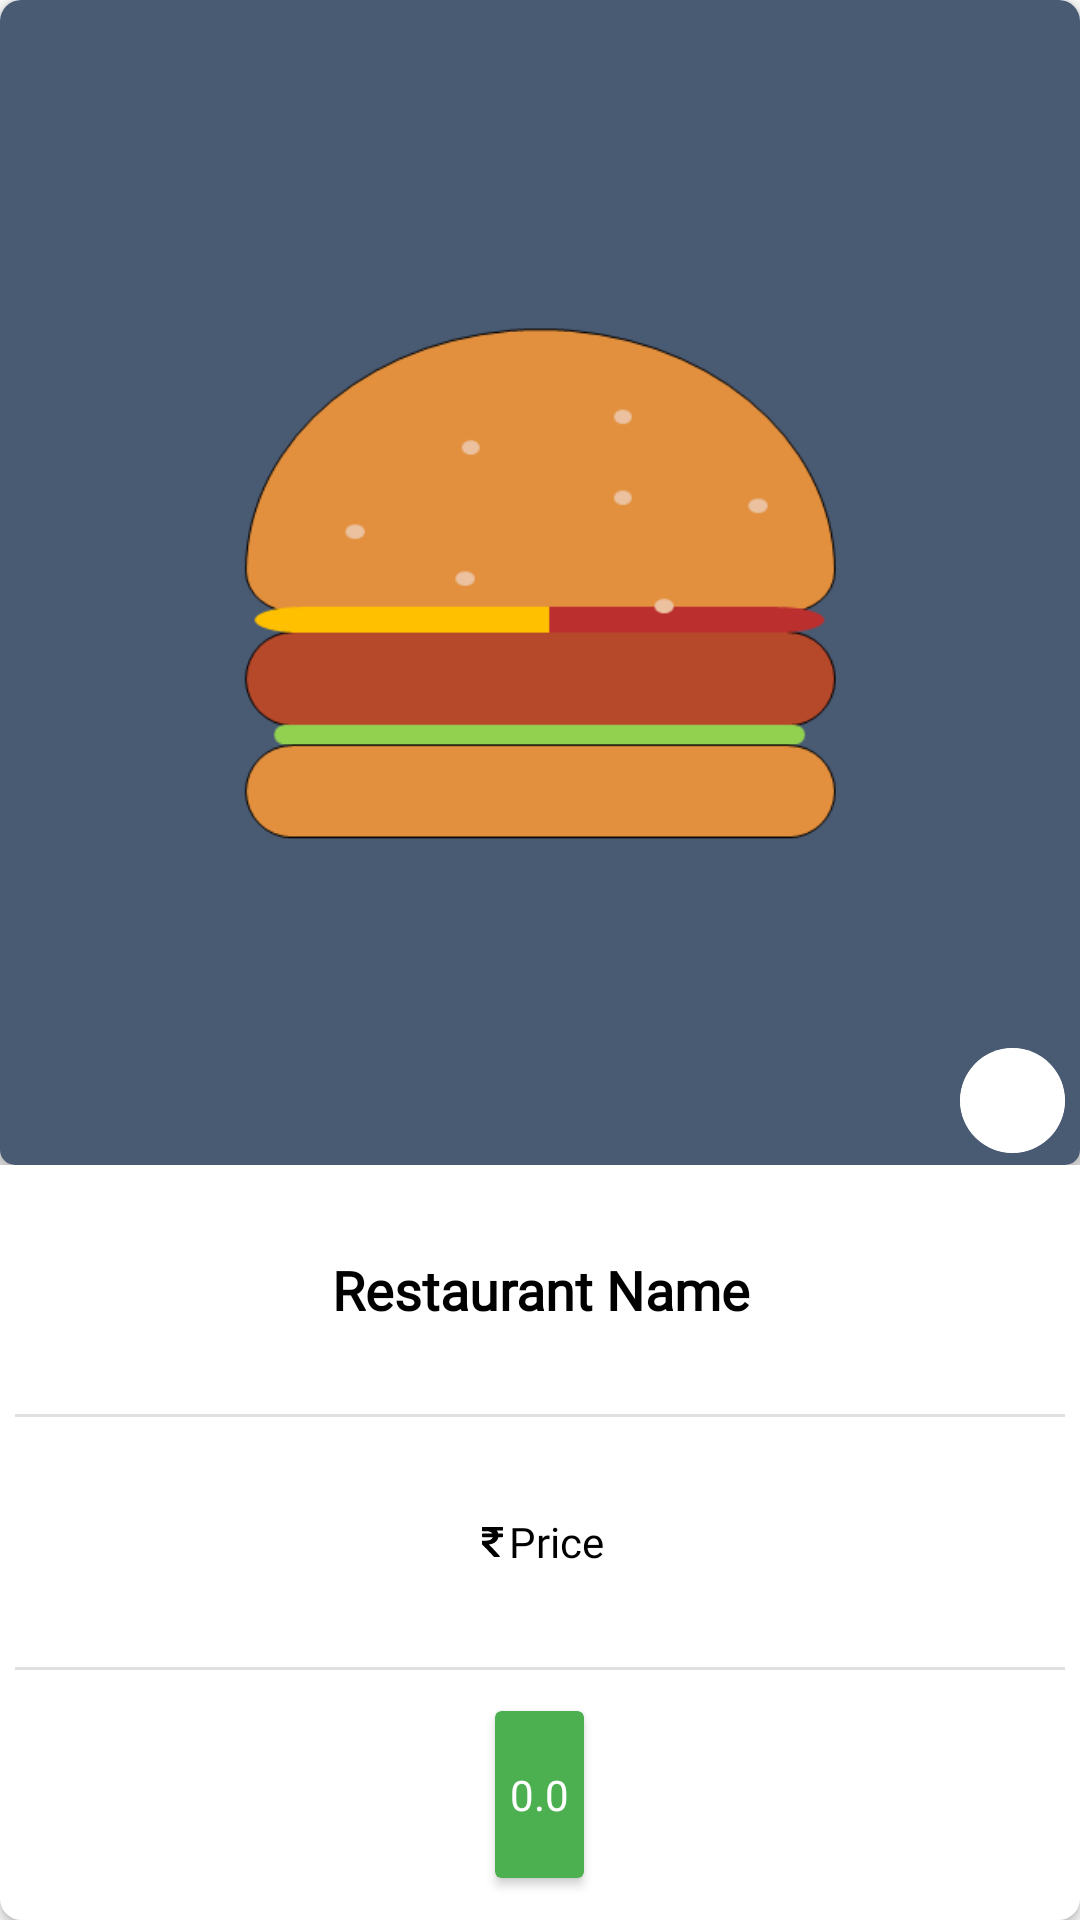

This screen was rendered from an Android layout file. Write that file and the resources it references.
<!-- AndroidManifest.xml: application theme AppTheme.NoActionBar -->
<!-- res/layout/recycler_favourite_list.xml -->
<?xml version="1.0" encoding="utf-8"?>
<androidx.cardview.widget.CardView xmlns:android="http://schemas.android.com/apk/res/android"
    xmlns:app="http://schemas.android.com/apk/res-auto"
    android:layout_width="match_parent"
    android:layout_height="240dp"
    android:layout_margin="3dp"
    android:background="#ffffff"
    android:elevation="5dp"
    android:orientation="vertical"
    app:cardCornerRadius="7dp">

    <LinearLayout
        android:id="@+id/linearLayoutFavouriteRestaurant"
        android:layout_width="match_parent"
        android:layout_height="match_parent"
        android:orientation="vertical"
        android:weightSum="4.6">

        <RelativeLayout
            android:layout_width="match_parent"
            android:layout_height="0dp"
            android:layout_weight="2.8"
            android:background="@color/lightGrey">

            <androidx.cardview.widget.CardView
                android:layout_width="match_parent"
                android:layout_height="match_parent"
                android:layout_centerInParent="true"
                android:elevation="5dp"
                app:cardCornerRadius="5dp">

                <ImageView
                    android:id="@+id/imgFavoriteRestaurant"
                    android:layout_width="match_parent"
                    android:layout_height="match_parent"
                    android:scaleType="centerCrop"
                    android:src="@drawable/burger_icon" />
            </androidx.cardview.widget.CardView>

            <androidx.cardview.widget.CardView
                android:id="@+id/favCardView"
                android:layout_width="35dp"
                android:layout_height="35dp"
                android:layout_alignParentEnd="true"
                android:layout_alignParentBottom="true"
                android:layout_marginEnd="5dp"
                android:layout_marginBottom="4dp"
                android:background="#ffffff"
                android:elevation="5dp"
                app:cardCornerRadius="20dp">

                <ImageButton
                    android:id="@+id/iconFavouriteRestaurant"
                    android:layout_width="match_parent"
                    android:layout_height="match_parent"
                    android:paddingStart="5dp"
                    android:paddingTop="7dp"
                    android:paddingEnd="5dp"
                    android:paddingBottom="4dp"
                    android:background="#ffffff"
                    android:scaleType="fitCenter"
                    android:src="@drawable/favourite_dark" />
            </androidx.cardview.widget.CardView>
        </RelativeLayout>

        <TextView
            android:id="@+id/txtRestaurantName"
            android:layout_width="match_parent"
            android:layout_height="0dp"
            android:layout_weight="0.6"
            android:fontFamily="@font/raleway"
            android:gravity="center"
            android:text="@string/restaurant_name"
            android:textColor="#000000"
            android:textSize="18sp"
            android:textStyle="bold" />

        <View
            android:layout_width="match_parent"
            android:layout_height="1dp"
            android:layout_marginStart="5dp"
            android:layout_marginEnd="5dp"
            android:background="@color/lightGrey" />

        <RelativeLayout
            android:layout_width="match_parent"
            android:layout_height="0dp"
            android:layout_weight="0.6"
            android:gravity="center">

            <TextView
                android:id="@+id/txtRestaurantPrice"
                android:layout_width="wrap_content"
                android:layout_height="match_parent"
                android:drawableStart="@drawable/price_icon"
                android:fontFamily="@font/eina"
                android:gravity="center"
                android:text="@string/restaurant_price"
                android:textColor="@color/black"
                android:textSize="14sp" />

        </RelativeLayout>

        <View
            android:layout_width="match_parent"
            android:layout_height="1dp"
            android:layout_marginStart="5dp"
            android:layout_marginEnd="5dp"
            android:background="@color/lightGrey" />

        <View
            android:layout_width="wrap_content"
            android:layout_height="0dp"
            android:layout_weight="0.1" />

        <androidx.cardview.widget.CardView
            android:id="@+id/ratingCardView"
            android:layout_width="wrap_content"
            android:layout_height="0dp"
            android:layout_gravity="center"
            android:layout_weight="0.4"
            android:elevation="0dp"
            app:cardBackgroundColor="#4caf50">

            <TextView
                android:id="@+id/txtRestaurantRating"
                android:layout_width="wrap_content"
                android:layout_height="wrap_content"
                android:layout_gravity="center"
                android:layout_marginStart="5dp"
                android:layout_marginEnd="5dp"
                android:drawableStart="@drawable/star"
                android:drawablePadding="2dp"
                android:text="@string/rating"
                android:textColor="@color/white"
                android:textSize="14sp" />
        </androidx.cardview.widget.CardView>

        <View
            android:layout_width="wrap_content"
            android:layout_height="0dp"
            android:layout_weight="0.1" />

    </LinearLayout>
</androidx.cardview.widget.CardView>
<!-- resources referenced by this layout -->
<resources>
  <color name="black">#000000</color>
  <color name="lightGrey">#e0e0e0</color>
  <color name="white">#ffffff</color>
  <!-- drawable burger_icon: png bitmap (drawable, 14469 bytes) -->
  <!-- drawable price_icon (drawable-hdpi) -->
  <vector android:height="10dp" android:viewportHeight="401.998"
      android:viewportWidth="401.998" android:width="11dp" xmlns:android="http://schemas.android.com/apk/res/android">
      <path android:fillColor="#FF000000" android:pathData="M326.62,91.076c-1.711,-1.713 -3.901,-2.568 -6.563,-2.568h-48.82c-3.238,-15.793 -9.329,-29.502 -18.274,-41.112h66.52c2.669,0 4.853,-0.856 6.57,-2.565c1.704,-1.712 2.56,-3.903 2.56,-6.567V9.136c0,-2.666 -0.855,-4.853 -2.56,-6.567C324.334,0.859 322.15,0 319.481,0H81.941c-2.666,0 -4.853,0.859 -6.567,2.568c-1.709,1.714 -2.568,3.901 -2.568,6.567v37.972c0,2.474 0.904,4.615 2.712,6.423s3.949,2.712 6.423,2.712h41.399c40.159,0 65.665,10.751 76.513,32.261H81.941c-2.666,0 -4.856,0.855 -6.567,2.568c-1.709,1.715 -2.568,3.901 -2.568,6.567v29.124c0,2.664 0.855,4.854 2.568,6.563c1.714,1.715 3.905,2.568 6.567,2.568h121.915c-4.188,15.612 -13.944,27.506 -29.268,35.691c-15.325,8.186 -35.544,12.279 -60.67,12.279H81.941c-2.474,0 -4.615,0.905 -6.423,2.712c-1.809,1.809 -2.712,3.951 -2.712,6.423v36.263c0,2.478 0.855,4.571 2.568,6.282c36.543,38.828 83.939,93.165 142.182,163.025c1.715,2.286 4.093,3.426 7.139,3.426h55.672c4.001,0 6.763,-1.708 8.281,-5.141c1.903,-3.426 1.53,-6.662 -1.143,-9.708c-55.572,-68.143 -99.258,-119.153 -131.045,-153.032c32.358,-3.806 58.625,-14.277 78.802,-31.404c20.174,-17.129 32.449,-39.403 36.83,-66.811h47.965c2.662,0 4.853,-0.854 6.563,-2.568c1.715,-1.709 2.573,-3.899 2.573,-6.563V97.646C329.193,94.977 328.335,92.79 326.62,91.076z"/>
  </vector>
  <string name="rating">0.0</string>
  <string name="restaurant_name">Restaurant Name</string>
  <string name="restaurant_price">Price</string>
  <style name="AppTheme.NoActionBar">
          <item name="windowActionBar">false</item>
          <item name="windowNoTitle">true</item>
      </style>
</resources>
